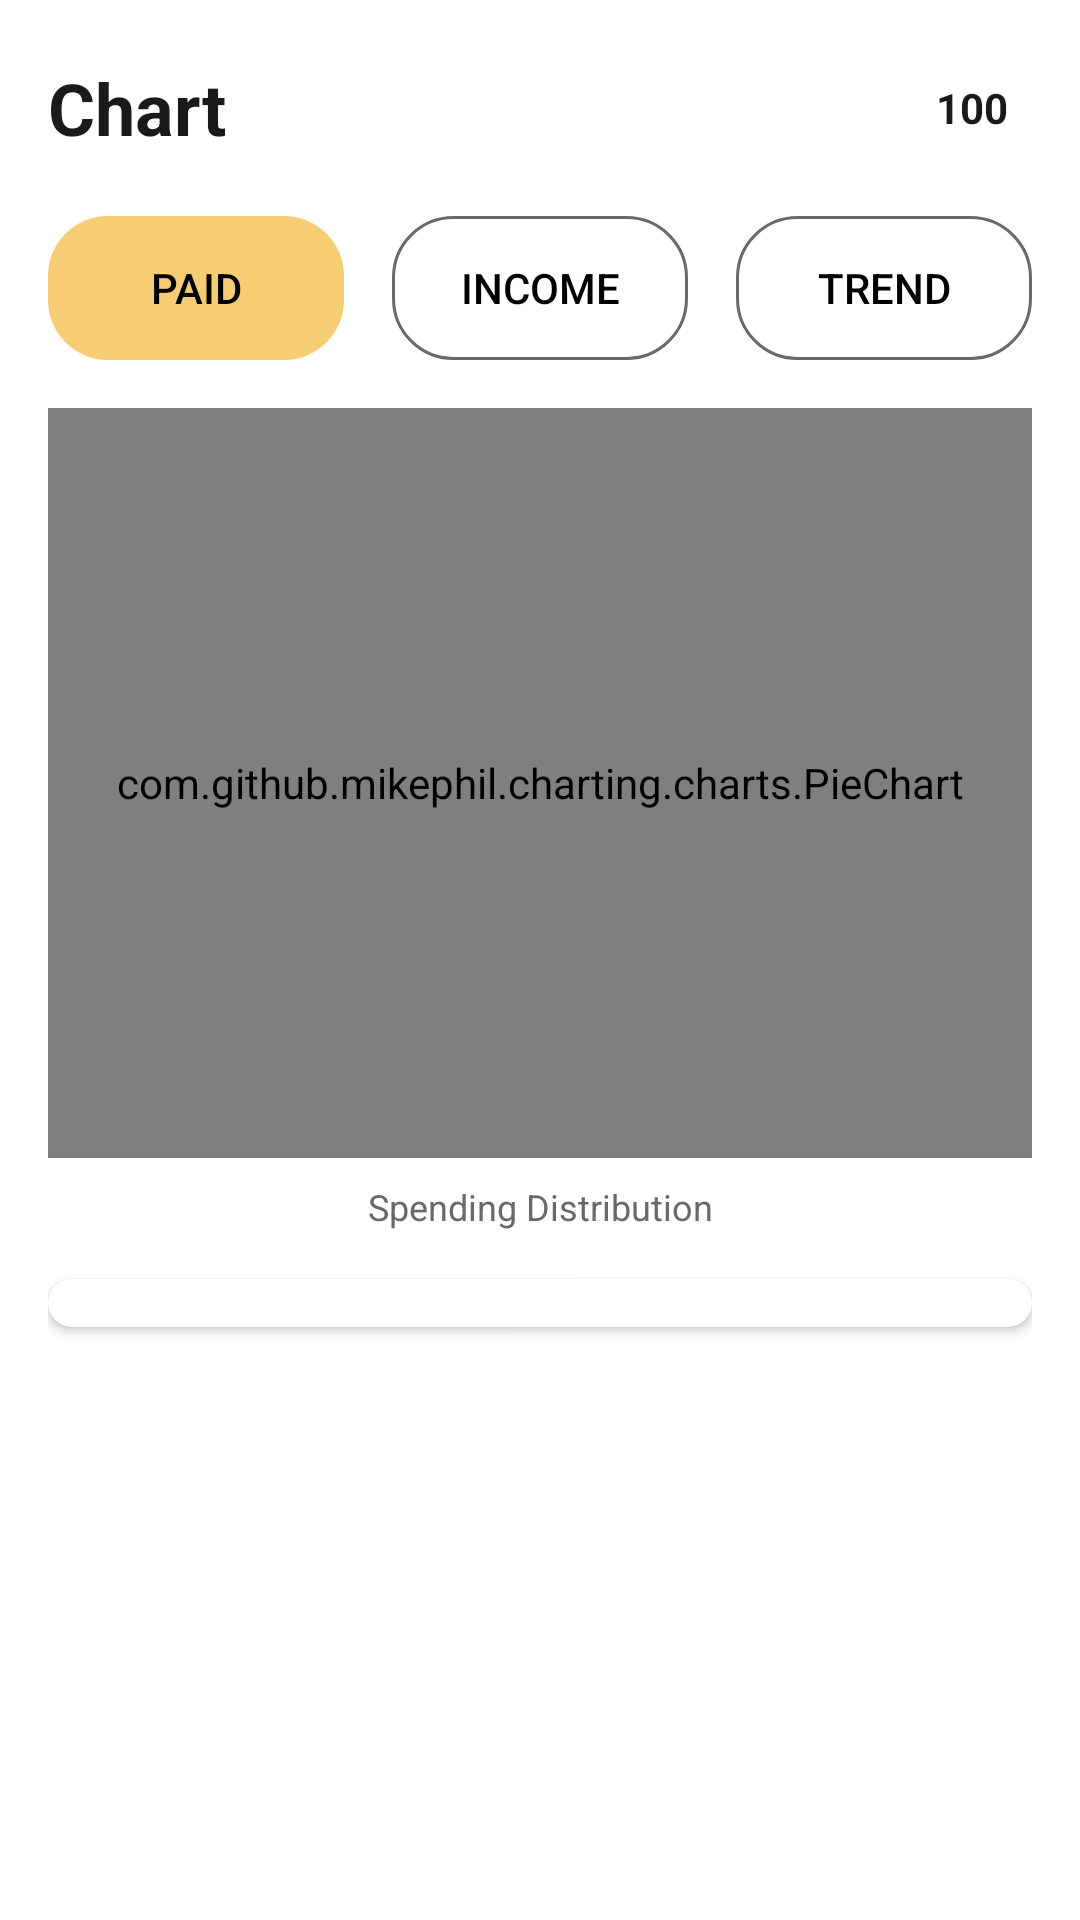

Reconstruct the res/layout file that produces this screen, plus the resources it refers to.
<!-- AndroidManifest.xml: application theme Theme.KeepTang -->
<!-- res/layout/fragment_charts.xml -->
<?xml version="1.0" encoding="utf-8"?>
<FrameLayout xmlns:android="http://schemas.android.com/apk/res/android"
    xmlns:app="http://schemas.android.com/apk/res-auto"
    xmlns:tools="http://schemas.android.com/tools"
    android:layout_width="match_parent"
    android:layout_height="match_parent"
    tools:context=".ui.charts.ChartsFragment">

    <ImageView
        android:layout_width="match_parent"
        android:layout_height="match_parent"
        android:src="@drawable/background_main"
        android:scaleType="centerCrop"
        android:contentDescription="@null" />

    <LinearLayout
        android:layout_width="match_parent"
        android:layout_height="match_parent"
        android:orientation="vertical"
        android:padding="16dp">

        <RelativeLayout
            android:layout_width="match_parent"
            android:layout_height="wrap_content">

            <TextView
                android:layout_width="wrap_content"
                android:layout_height="wrap_content"
                android:text="@string/nav_chart"
                android:textSize="24sp"
                android:textStyle="bold"
                android:layout_centerVertical="true"
                android:textColor="@color/black" />

            <LinearLayout
                android:id="@+id/btn_points_container"
                android:layout_width="wrap_content"
                android:layout_height="wrap_content"
                android:layout_alignParentEnd="true"
                android:layout_centerVertical="true"
                android:gravity="center"
                android:padding="8dp">

                <ImageView
                    android:layout_width="24dp"
                    android:layout_height="24dp"
                    android:src="@drawable/icon_point_coin"
                    android:contentDescription="@null" />

                <TextView
                    android:id="@+id/tv_points"
                    android:layout_width="wrap_content"
                    android:layout_height="wrap_content"
                    android:text="@string/default_points"
                    android:textColor="@color/black"
                    android:textStyle="bold"
                    android:layout_marginStart="8dp" />
            </LinearLayout>
        </RelativeLayout>

        <RadioGroup
            android:id="@+id/toggle_group_charts"
            android:layout_width="match_parent"
            android:layout_height="wrap_content"
            android:orientation="horizontal"
            android:gravity="center"
            android:layout_marginTop="16dp">

            <RadioButton
                android:id="@+id/toggle_paid"
                style="@style/Widget.AppCompat.Button.Borderless"
                android:layout_width="0dp"
                android:layout_weight="1"
                android:layout_height="wrap_content"
                android:text="@string/paid"
                android:background="@drawable/button_selector_yellow"
                android:textColor="@color/button_text_selector_black"
                android:button="@null"
                android:gravity="center"
                android:padding="12dp"
                android:checked="true" />

            <RadioButton
                android:id="@+id/toggle_income"
                style="@style/Widget.AppCompat.Button.Borderless"
                android:layout_width="0dp"
                android:layout_weight="1"
                android:layout_height="wrap_content"
                android:text="@string/income"
                android:background="@drawable/button_selector_yellow"
                android:textColor="@color/button_text_selector_black"
                android:button="@null"
                android:gravity="center"
                android:padding="12dp"
                android:layout_marginStart="16dp"
                android:layout_marginEnd="16dp"/>

            <RadioButton
                android:id="@+id/toggle_trend"
                style="@style/Widget.AppCompat.Button.Borderless"
                android:layout_width="0dp"
                android:layout_weight="1"
                android:layout_height="wrap_content"
                android:text="@string/charts_trend"
                android:background="@drawable/button_selector_yellow"
                android:textColor="@color/button_text_selector_black"
                android:button="@null"
                android:gravity="center"
                android:padding="12dp" />
        </RadioGroup>

        <FrameLayout
            android:layout_width="match_parent"
            android:layout_height="wrap_content">

            <com.github.mikephil.charting.charts.PieChart
                android:id="@+id/pie_chart"
                android:layout_width="match_parent"
                android:layout_height="250dp"
                android:layout_marginTop="16dp" />

            <com.github.mikephil.charting.charts.LineChart
                android:id="@+id/line_chart"
                android:layout_width="match_parent"
                android:layout_height="250dp"
                android:layout_marginTop="16dp"
                android:visibility="gone" />
        </FrameLayout>

        <TextView
            android:id="@+id/tv_chart_desc"
            android:layout_width="match_parent"
            android:layout_height="wrap_content"
            android:text="@string/charts_spending_distribution"
            android:textColor="@color/gray"
            android:textSize="12sp"
            android:gravity="center"
            android:layout_marginTop="8dp" />

        <androidx.cardview.widget.CardView
            android:id="@+id/card_ai_advice"
            android:layout_width="match_parent"
            android:layout_height="wrap_content"
            android:layout_marginTop="16dp"
            android:layout_marginBottom="8dp"
            app:cardCornerRadius="15dp"
            app:cardBackgroundColor="#FFF9C4"
            android:visibility="gone">
            <LinearLayout
            android:layout_width="match_parent"
            android:layout_height="wrap_content"
            android:orientation="horizontal"
            android:padding="12dp"
            android:gravity="center_vertical">

            <ImageView
                android:id="@+id/iv_ai_icon"
                android:layout_width="80dp"
                android:layout_height="80dp"
                android:src="@drawable/icon_point_coin" />

            <TextView
                android:id="@+id/tv_ai_comment"
                android:layout_width="match_parent"
                android:layout_height="wrap_content"
                android:layout_marginStart="12dp"
                android:text="@string/charts_ai_thinking"
                android:textColor="#5D4037"
                android:textSize="14sp"
                android:textStyle="italic" />
        </LinearLayout>
        </androidx.cardview.widget.CardView>


        <androidx.cardview.widget.CardView
            android:id="@+id/card_summary_list"
            android:layout_width="match_parent"
            android:layout_height="wrap_content"
            android:layout_marginTop="16dp"
            app:cardCornerRadius="20dp"
            app:cardBackgroundColor="@color/white">

            <androidx.recyclerview.widget.RecyclerView
                android:id="@+id/recycler_chart_summary"
                android:layout_width="match_parent"
                android:layout_height="wrap_content"
                android:padding="8dp"
                tools:listitem="@layout/list_item_chart_summary"
                tools:itemCount="3" />

        </androidx.cardview.widget.CardView>

    </LinearLayout>
</FrameLayout>
<!-- res/layout/list_item_chart_summary.xml (included above) -->
<?xml version="1.0" encoding="utf-8"?>
<RelativeLayout xmlns:android="http://schemas.android.com/apk/res/android"
    android:layout_width="match_parent"
    android:layout_height="wrap_content"
    android:paddingTop="12dp"
    android:paddingBottom="12dp">

    <LinearLayout
        android:layout_width="wrap_content"
        android:layout_height="wrap_content"
        android:orientation="horizontal"
        android:layout_alignParentStart="true"
        android:layout_centerVertical="true"
        android:gravity="center_vertical"
        android:baselineAligned="false">

        <View
            android:id="@+id/chart_item_color_circle"
            android:layout_width="24dp"
            android:layout_height="24dp"
            android:background="@drawable/chart_color_circle" />
        <TextView
            android:id="@+id/chart_item_name"
            android:layout_width="wrap_content"
            android:layout_height="wrap_content"
            android:text="Food"
            android:textColor="@color/black"
            android:textStyle="bold"
            android:layout_marginStart="16dp" />
    </LinearLayout>

    <LinearLayout
        android:layout_width="wrap_content"
        android:layout_height="wrap_content"
        android:orientation="horizontal"
        android:layout_alignParentEnd="true"
        android:layout_centerVertical="true"
        android:baselineAligned="false">

        <TextView
            android:id="@+id/chart_item_percent"
            android:layout_width="60dp" android:layout_height="wrap_content"
            android:text="80%"
            android:textColor="@color/gray"
            android:gravity="end" /> <TextView
        android:id="@+id/chart_item_amount"
        android:layout_width="100dp" android:layout_height="wrap_content"
        android:text="฿ 5,000.00"
        android:textColor="@color/black"
        android:textStyle="bold"
        android:gravity="end" android:layout_marginStart="16dp" />

    </LinearLayout>

</RelativeLayout>
<!-- resources referenced by this layout -->
<resources>
  <color name="black">#191B18</color>
  <color name="gray">#696969</color>
  <color name="white">#FFFFFFFF</color>
  <!-- drawable button_selector_yellow (drawable) -->
  <?xml version="1.0" encoding="utf-8"?>
  <selector xmlns:android="http://schemas.android.com/apk/res/android">
      <item android:state_checked="true">
          <shape android:shape="rectangle">
              <solid android:color="@color/yellow" />
              <corners android:radius="20dp" />
          </shape>
      </item>
      <item android:state_checked="false">
          <shape android:shape="rectangle">
              <solid android:color="@color/white" />
              <corners android:radius="20dp" />
              <stroke android:color="@color/gray" android:width="1dp"/>
          </shape>
      </item>
  </selector>
  <string name="charts_ai_thinking">AI is thinking...</string>
  <string name="charts_spending_distribution">Spending Distribution</string>
  <string name="charts_trend">Trend</string>
  <string name="default_points">100</string>
  <string name="income">Income</string>
  <string name="nav_chart">Chart</string>
  <string name="paid">Paid</string>
  <style name="Theme.KeepTang" parent="Theme.MaterialComponents.DayNight.NoActionBar">
  
          <item name="colorPrimary">@color/yellow</item>
          <item name="colorPrimaryVariant">@color/yellow</item>
          <item name="colorOnPrimary">@color/black</item> <item name="colorSecondary">@color/red</item>
          <item name="colorSecondaryVariant">@color/red</item>
          <item name="colorOnSecondary">@color/black</item>
  
          <item name="android:statusBarColor">@color/yellow_tint</item>
          <item name="android:navigationBarColor">@color/yellow_tint</item>
      </style>
  <color name="yellow">#F6CD73</color>
  <color name="red">#F9D1BF</color>
  <color name="yellow_tint">#F5DCA5</color>
</resources>
